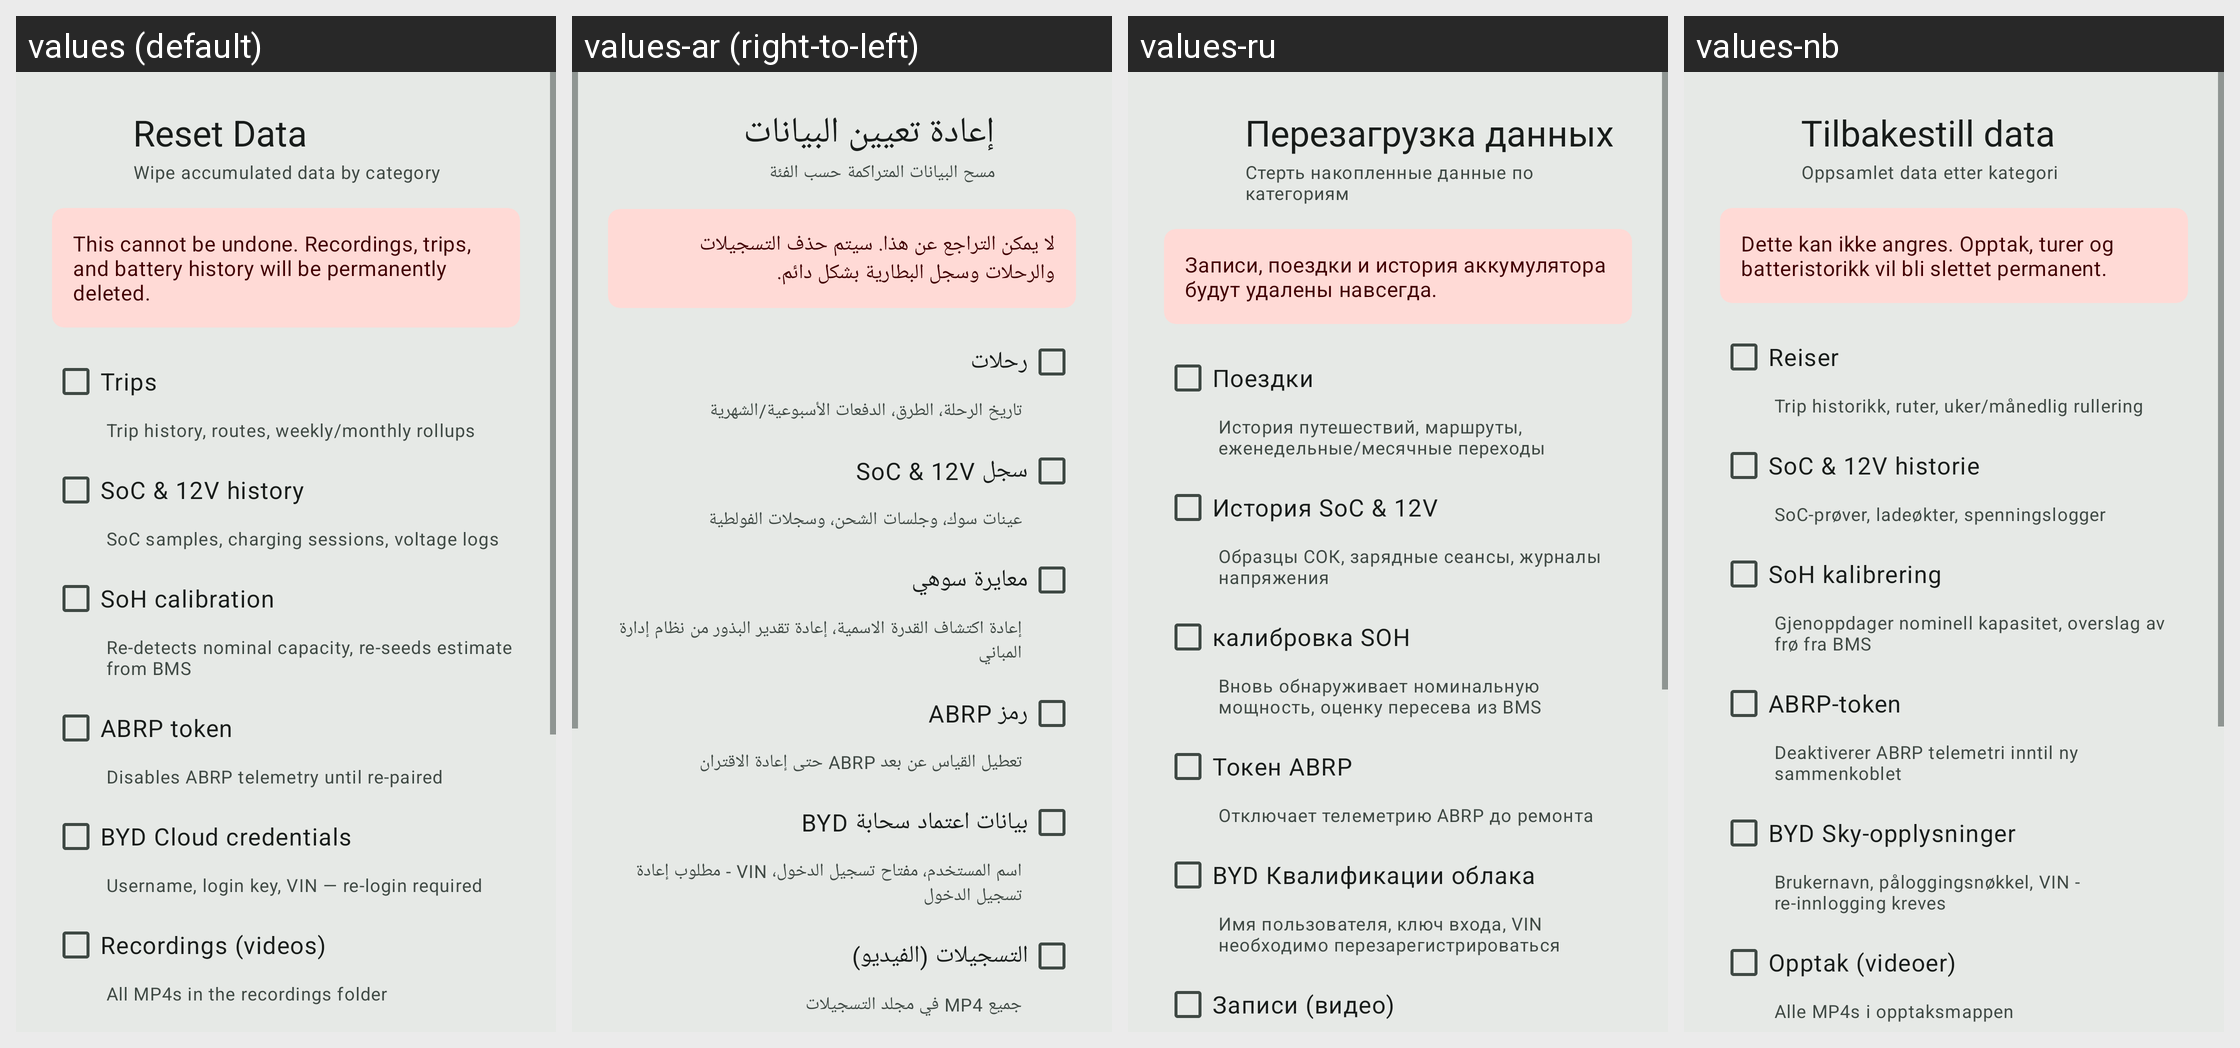

For this localized Android screen grid, give each drawn string resource with its value in every locale shown.
Android screen res/layout/dialog_reset_data.xml rendered under 4 locales, left to right: values (default), values-ar (right-to-left), values-ru, values-nb. Device: Nexus 5 (rendered at 1080×1920; each locale shown at half size, 540×960, under a caption strip naming it); theme Theme.Wheelstop.M3.
Other locales in the repository, not shown: values-af, values-ca, values-cs, values-da, values-de, values-el, values-en, values-es, values-fi, values-fr, values-he, values-hi, values-hu, values-it, values-ja, values-ko, values-nl, values-no, values-pl, values-pt, values-pt-rBR, values-ro, values-sr, values-sv, values-th, values-tr, values-uk, values-vi, values-zh-rCN, values-zh-rTW.
Strings drawn on this screen, with the default value and each locale's value (text and hints the layout hard-codes, and strings that could not be matched under every locale, appear in the picture but are not listed):

reset_title
  values: Reset Data
  values-ar: إعادة تعيين البيانات
  values-ru: Перезагрузка данных
  values-nb: Tilbakestill data

reset_subtitle
  values: Wipe accumulated data by category
  values-ar: مسح البيانات المتراكمة حسب الفئة
  values-ru: Стерть накопленные данные по категориям
  values-nb: Oppsamlet data etter kategori

reset_warning
  values: This cannot be undone. Recordings, trips, and battery history will be permanently deleted.
  values-ar: لا يمكن التراجع عن هذا. سيتم حذف التسجيلات والرحلات وسجل البطارية بشكل دائم.
  values-ru: Записи, поездки и история аккумулятора будут удалены навсегда.
  values-nb: Dette kan ikke angres. Opptak, turer og batteristorikk vil bli slettet permanent.

reset_cat_trips
  values: Trips
  values-ar: رحلات
  values-ru: Поездки
  values-nb: Reiser

reset_cat_trips_desc
  values: Trip history, routes, weekly/monthly rollups
  values-ar: تاريخ الرحلة، الطرق، الدفعات الأسبوعية/الشهرية
  values-ru: История путешествий, маршруты, еженедельные/месячные переходы
  values-nb: Trip historikk, ruter, uker/månedlig rullering

reset_cat_soc_history
  values: SoC & 12V history
  values-ar: سجل SoC & 12V
  values-ru: История SoC & 12V
  values-nb: SoC & 12V historie

reset_cat_soc_history_desc
  values: SoC samples, charging sessions, voltage logs
  values-ar: عينات سوك، وجلسات الشحن، وسجلات الفولطية
  values-ru: Образцы СОК, зарядные сеансы, журналы напряжения
  values-nb: SoC-prøver, ladeøkter, spenningslogger

reset_cat_soh
  values: SoH calibration
  values-ar: معايرة سوهي
  values-ru: калибровка SOH
  values-nb: SoH kalibrering

reset_cat_soh_desc
  values: Re-detects nominal capacity, re-seeds estimate from BMS
  values-ar: إعادة اكتشاف القدرة الاسمية، إعادة تقدير البذور من نظام إدارة المباني
  values-ru: Вновь обнаруживает номинальную мощность, оценку пересева из BMS
  values-nb: Gjenoppdager nominell kapasitet, overslag av frø fra BMS

reset_cat_abrp_token
  values: ABRP token
  values-ar: رمز ABRP
  values-ru: Токен ABRP
  values-nb: ABRP-token

reset_cat_abrp_token_desc
  values: Disables ABRP telemetry until re-paired
  values-ar: تعطيل القياس عن بعد ABRP حتى إعادة الاقتران
  values-ru: Отключает телеметрию ABRP до ремонта
  values-nb: Deaktiverer ABRP telemetri inntil ny sammenkoblet

reset_cat_byd_cloud
  values: BYD Cloud credentials
  values-ar: بيانات اعتماد سحابة BYD
  values-ru: BYD Квалификации облака
  values-nb: BYD Sky-opplysninger

reset_cat_byd_cloud_desc
  values: Username, login key, VIN — re-login required
  values-ar: اسم المستخدم، مفتاح تسجيل الدخول، VIN - مطلوب إعادة تسجيل الدخول
  values-ru: Имя пользователя, ключ входа, VIN необходимо перезарегистрироваться
  values-nb: Brukernavn, påloggingsnøkkel, VIN - re-innlogging kreves

reset_cat_recordings
  values: Recordings (videos)
  values-ar: التسجيلات (الفيديو)
  values-ru: Записи (видео)
  values-nb: Opptak (videoer)
